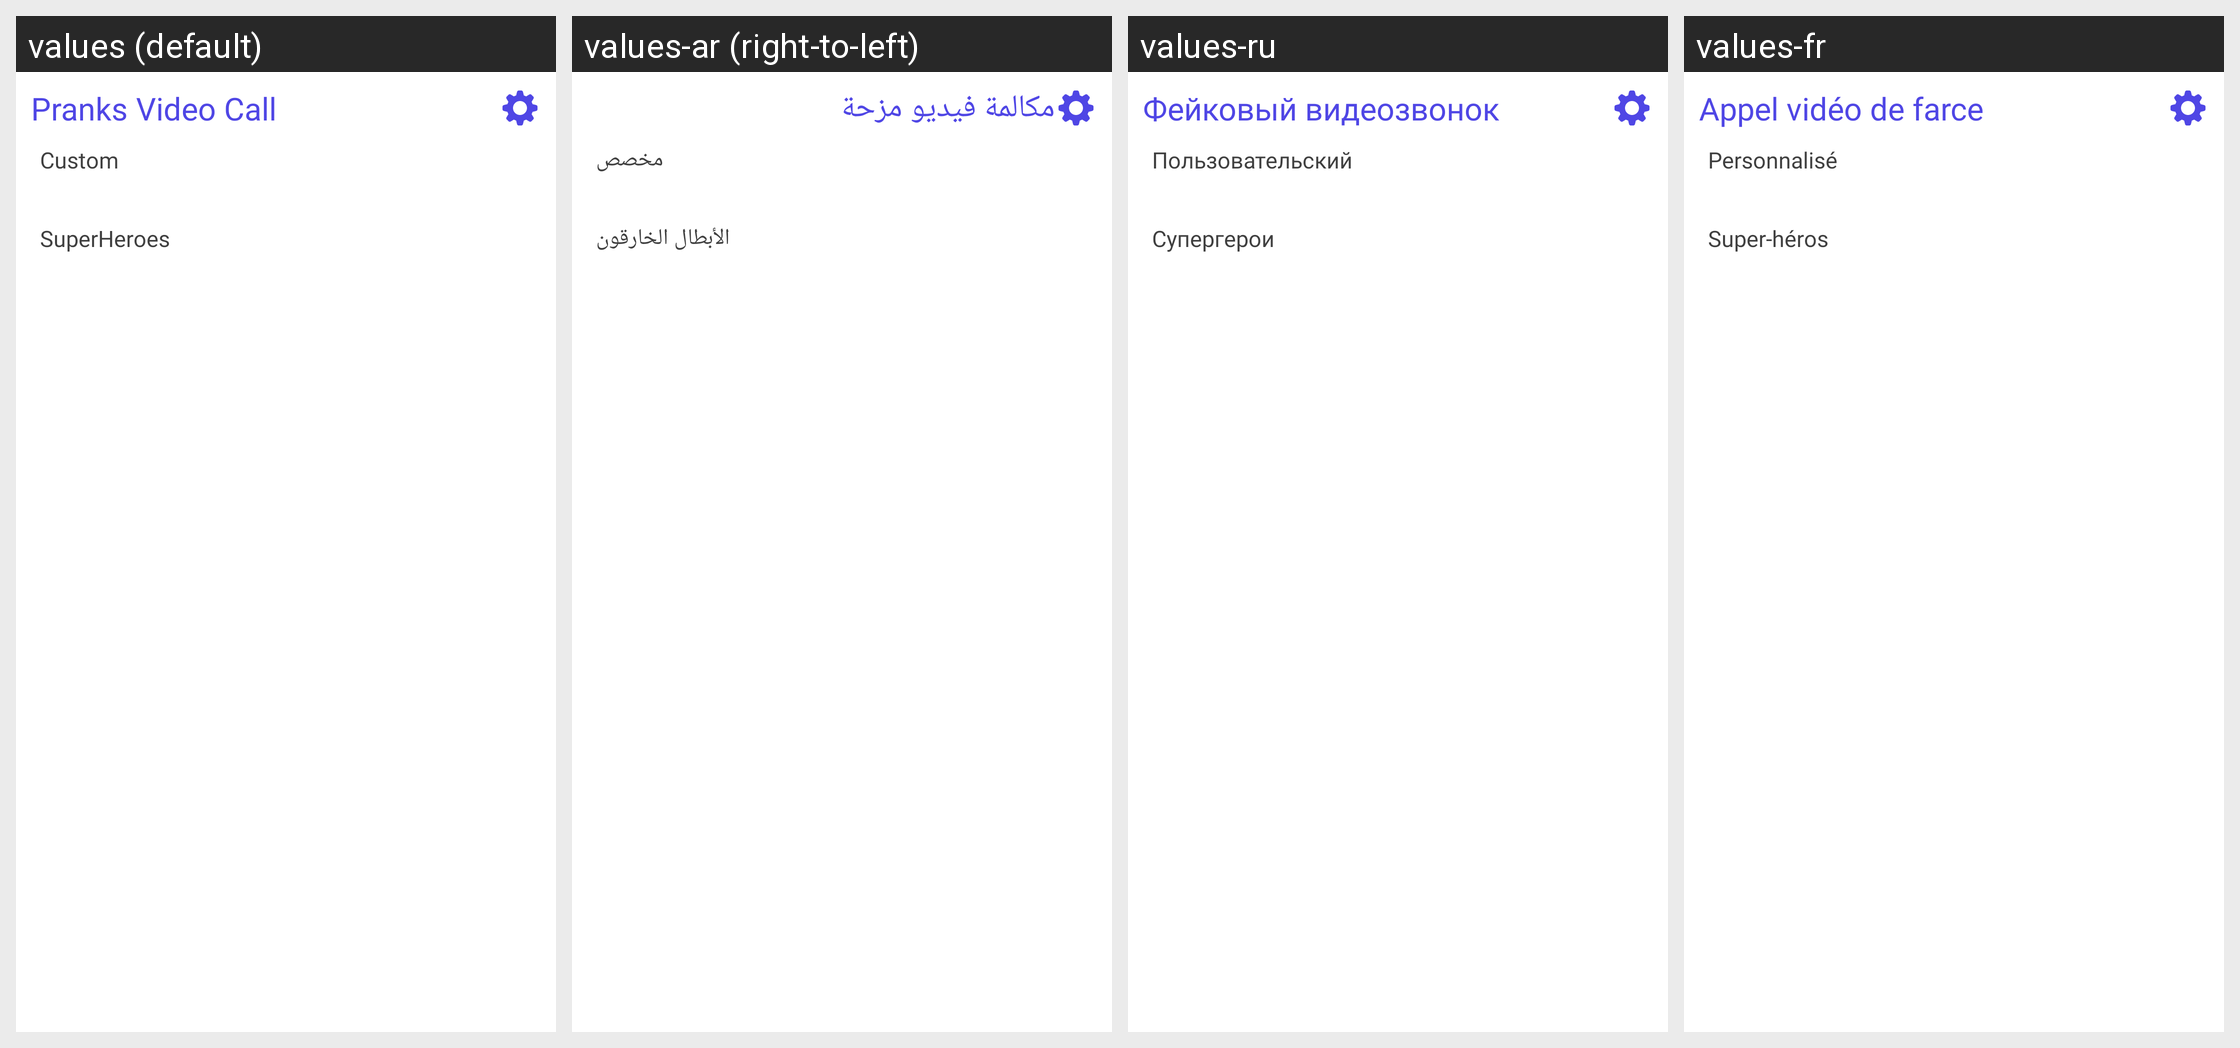

Strings drawn on this Android screen and how each of the app's shown locales translates them:
Android screen res/layout/fragment_start.xml rendered under 4 locales, left to right: values (default), values-ar (right-to-left), values-ru, values-fr. Device: Nexus 5 (rendered at 1080×1920; each locale shown at half size, 540×960, under a caption strip naming it); theme Theme.PrankVideoCall.
Other locales in the repository, not shown: values-de, values-es, values-pt.
Strings drawn on this screen, with the default value and each locale's value (text and hints the layout hard-codes, and strings that could not be matched under every locale, appear in the picture but are not listed):

prank_call
  values: Pranks Video Call
  values-ar: مكالمة فيديو مزحة
  values-ru: Фейковый видеозвонок
  values-fr: Appel vidéo de farce

custom
  values: Custom
  values-ar: مخصص
  values-ru: Пользовательский
  values-fr: Personnalisé

super_hero
  values: SuperHeroes
  values-ar: الأبطال الخارقون
  values-ru: Супергерои
  values-fr: Super-héros
